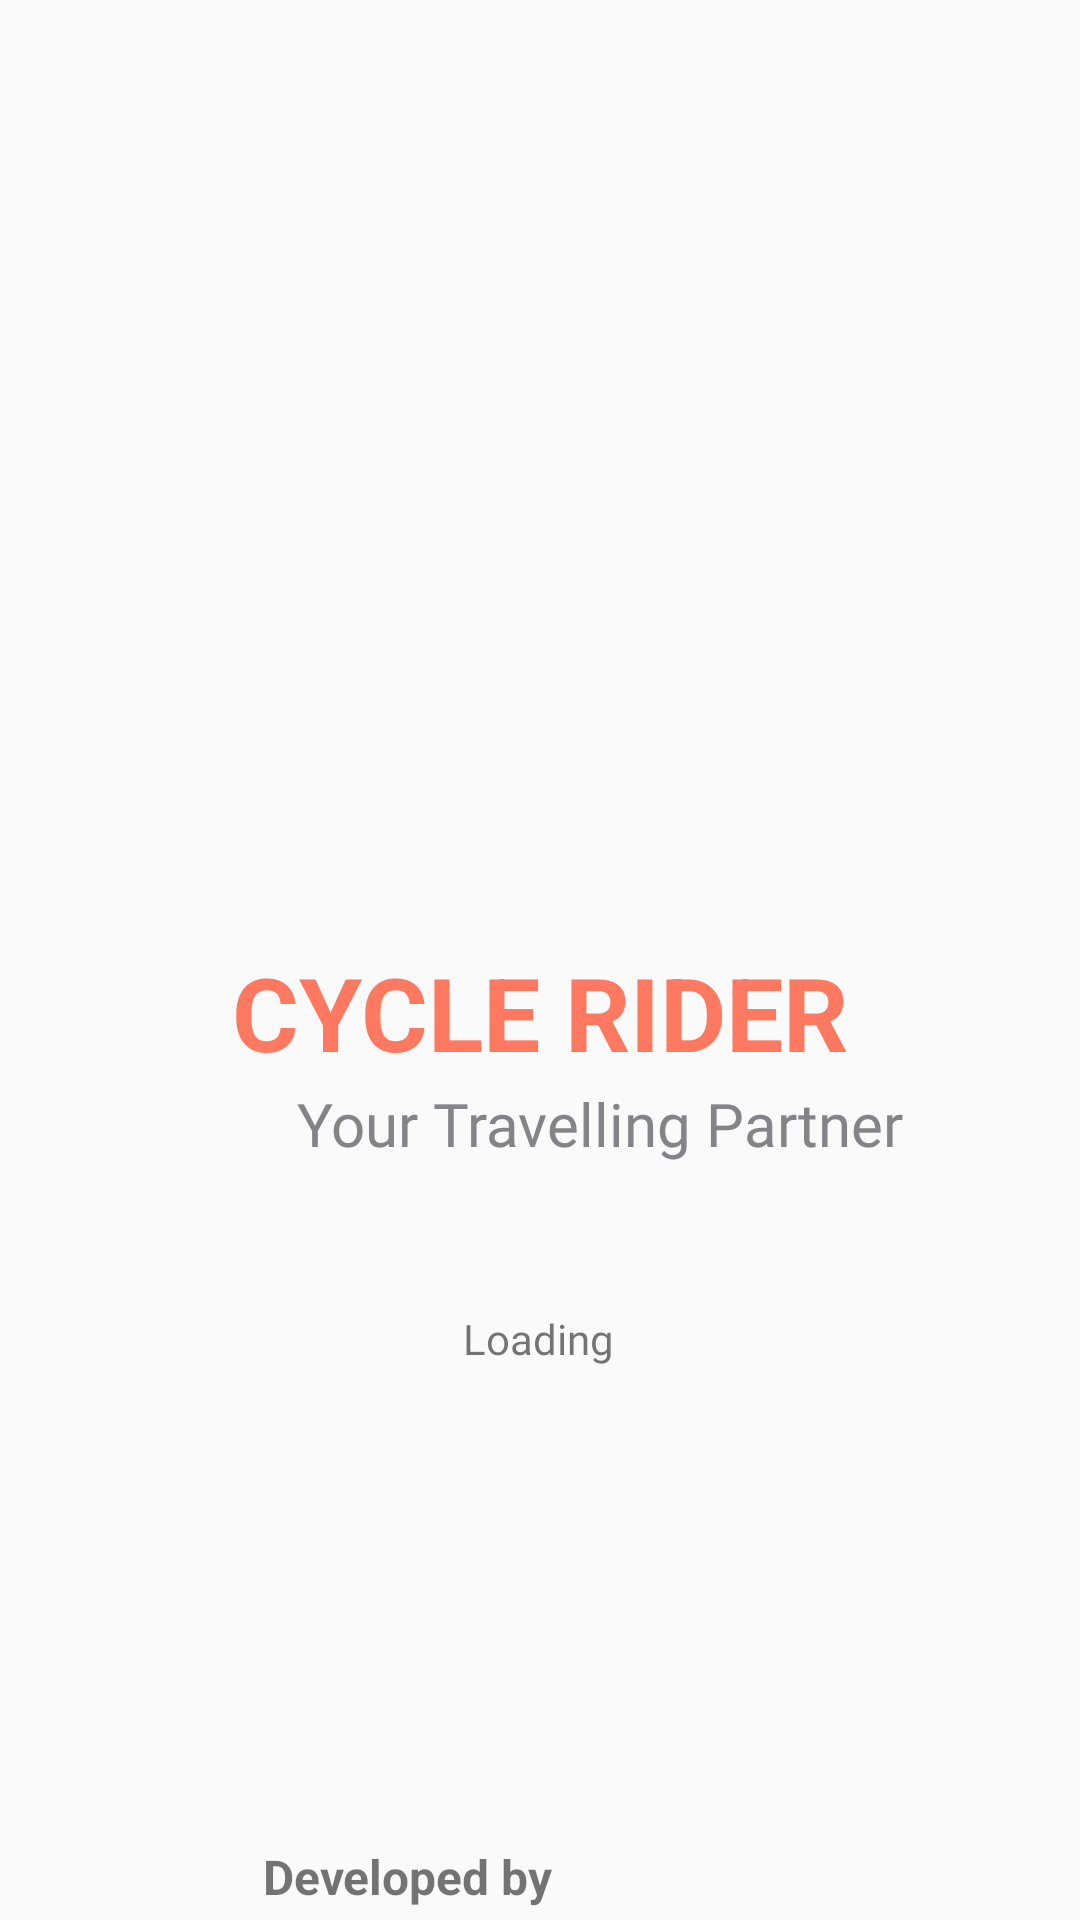

Layout XML and referenced resources for this Android screen:
<!-- AndroidManifest.xml: activity theme Theme.AppCompat.Light.NoActionBar -->
<!-- res/layout/activity_main.xml -->
<?xml version="1.0" encoding="utf-8"?>
<androidx.constraintlayout.widget.ConstraintLayout xmlns:android="http://schemas.android.com/apk/res/android"
    xmlns:app="http://schemas.android.com/apk/res-auto"
    xmlns:tools="http://schemas.android.com/tools"
    android:layout_width="match_parent"
    android:layout_height="match_parent"
    tools:context=".MainActivity">

    <TextView
        android:layout_width="250dp"
        android:layout_height="28dp"
        android:fontFamily="@font/arbutus_slab"
        android:text="Your Travelling Partner"
        android:textColor="#848388"
        android:textSize="20sp"
        app:layout_constraintBottom_toBottomOf="@+id/txt_cycle_name"
        app:layout_constraintEnd_toEndOf="parent"
        app:layout_constraintHorizontal_bias="0.9"
        app:layout_constraintStart_toStartOf="parent"
        app:layout_constraintTop_toTopOf="parent"
        app:layout_constraintVertical_bias="0.591" />

    <ImageView
        android:id="@+id/imageView2"
        android:layout_width="407dp"
        android:layout_height="325dp"
        app:layout_constraintBottom_toBottomOf="parent"
        app:layout_constraintEnd_toEndOf="parent"
        app:layout_constraintStart_toStartOf="parent"
        app:layout_constraintTop_toTopOf="parent"
        app:layout_constraintVertical_bias="0.0"
        app:srcCompat="@drawable/cy2" />

    <TextView
        android:id="@+id/txt_cycle_name"
        android:layout_width="185dp"
        android:layout_height="24dp"
        android:text="Developed by S92067004"
        android:textSize="16sp"
        android:textStyle="bold"
        app:layout_constraintBottom_toBottomOf="parent"
        app:layout_constraintEnd_toEndOf="parent"
        app:layout_constraintStart_toStartOf="parent"
        app:layout_constraintTop_toTopOf="parent"
        app:layout_constraintVertical_bias="0.998" />

    <TextView
        android:id="@+id/textView2"
        android:layout_width="wrap_content"
        android:layout_height="wrap_content"
        android:text="CYCLE RIDER"
        android:textColor="#FF7961"
        android:textIsSelectable="true"
        android:textSize="34sp"
        android:textStyle="bold"
        app:layout_constraintBottom_toBottomOf="parent"
        app:layout_constraintEnd_toEndOf="parent"
        app:layout_constraintStart_toStartOf="parent"
        app:layout_constraintTop_toTopOf="@+id/imageView2"
        app:layout_constraintVertical_bias="0.529" />

    <ImageView
        android:id="@+id/imageView3"
        android:layout_width="wrap_content"
        android:layout_height="wrap_content"
        app:layout_constraintBottom_toBottomOf="parent"
        app:layout_constraintEnd_toEndOf="parent"
        app:layout_constraintHorizontal_bias="0.485"
        app:layout_constraintStart_toStartOf="parent"
        app:layout_constraintTop_toTopOf="parent"
        app:layout_constraintVertical_bias="0.729"
        app:srcCompat="@drawable/ellipse" />

    <ImageView
        android:id="@+id/imageView6"
        android:layout_width="wrap_content"
        android:layout_height="wrap_content"
        app:layout_constraintBottom_toBottomOf="parent"
        app:layout_constraintEnd_toEndOf="parent"
        app:layout_constraintHorizontal_bias="0.564"
        app:layout_constraintStart_toStartOf="parent"
        app:layout_constraintTop_toTopOf="@+id/imageView2"
        app:layout_constraintVertical_bias="0.667"
        app:srcCompat="@drawable/ellipsewhite" />

    <TextView
        android:id="@+id/textView13"
        android:layout_width="wrap_content"
        android:layout_height="wrap_content"
        android:fontFamily="@font/arbutus_slab"
        android:text="Loading"
        app:layout_constraintBottom_toBottomOf="parent"
        app:layout_constraintEnd_toEndOf="parent"
        app:layout_constraintHorizontal_bias="0.498"
        app:layout_constraintStart_toStartOf="parent"
        app:layout_constraintTop_toTopOf="parent"
        app:layout_constraintVertical_bias="0.703" />

</androidx.constraintlayout.widget.ConstraintLayout>
<!-- resources referenced by this layout -->
<resources>
  <!-- drawable cy2: png bitmap (drawable, 65537 bytes) -->
  <!-- drawable ellipse: png bitmap (drawable, 2605 bytes) -->
  <!-- drawable ellipsewhite: png bitmap (drawable, 417 bytes) -->
</resources>
